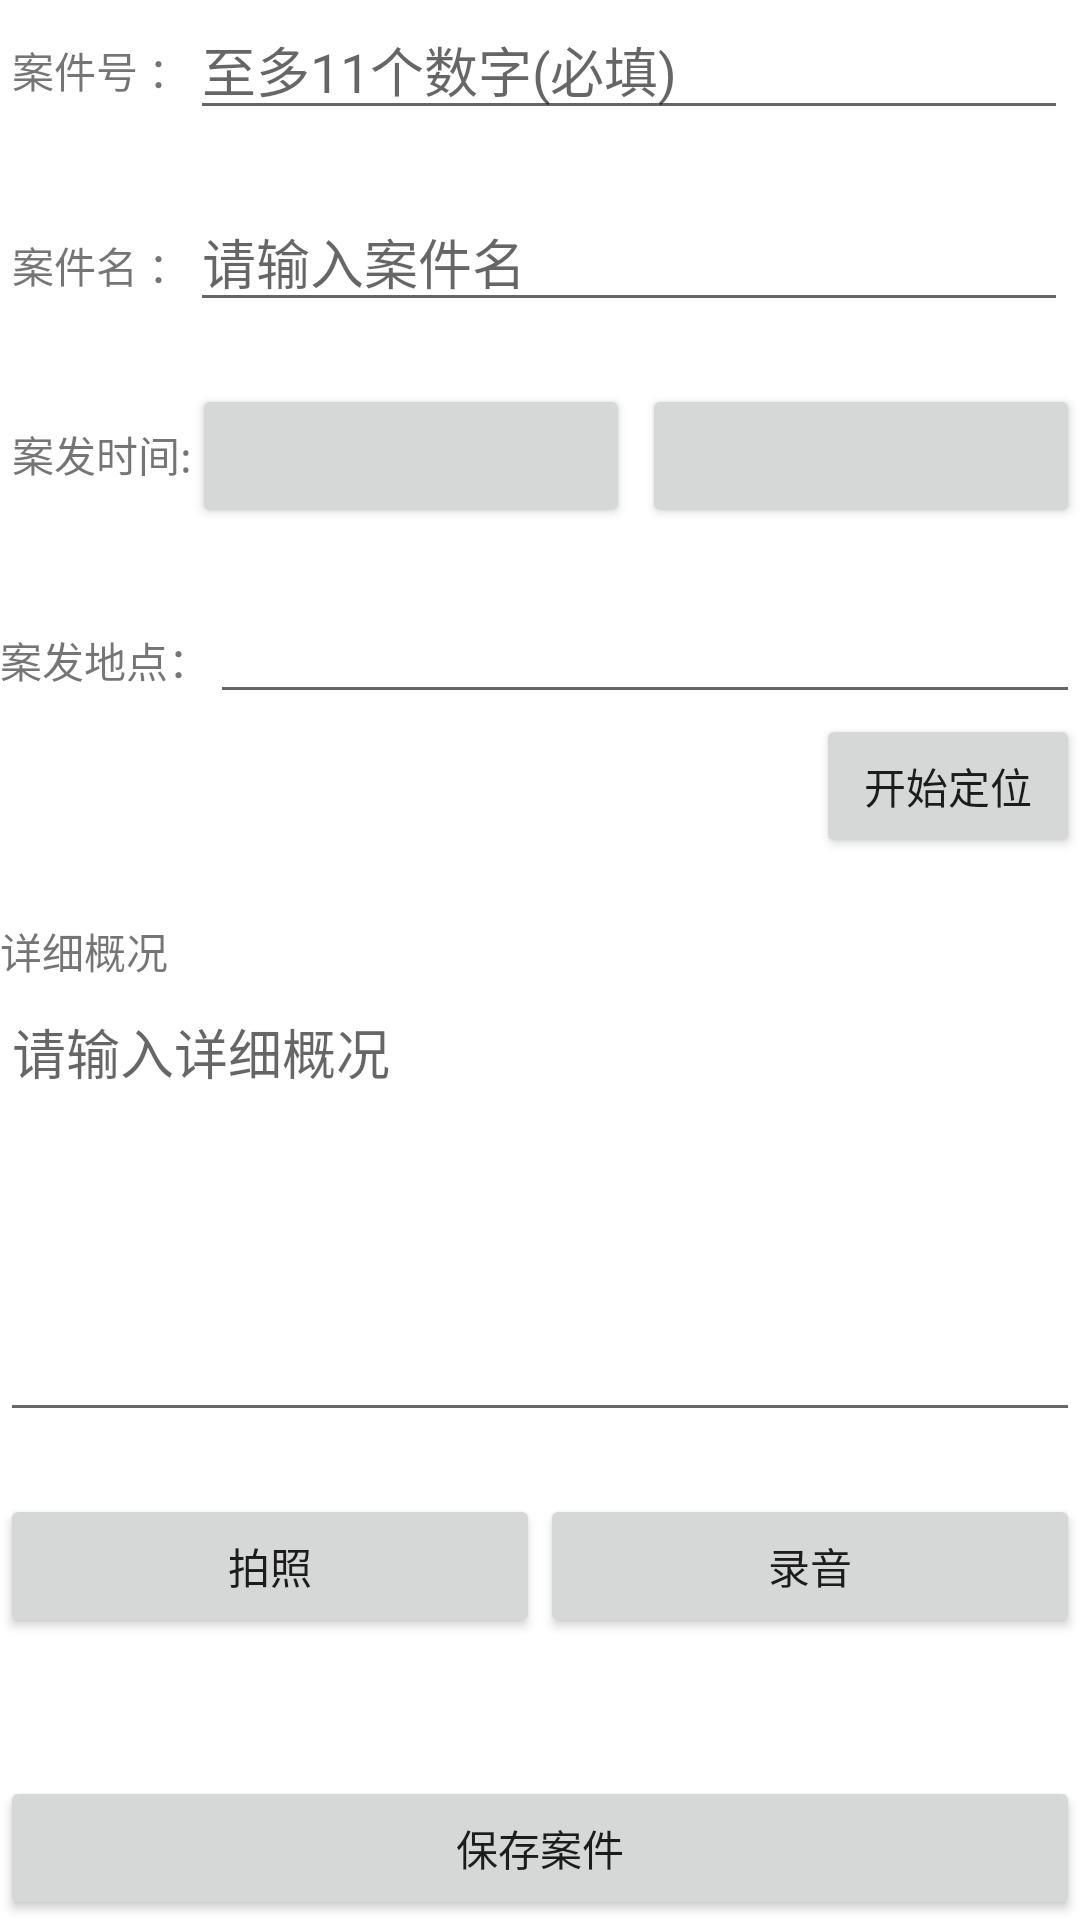

The Android layout XML behind this screen, and the referenced resources:
<!-- AndroidManifest.xml: application theme AppTheme -->
<!-- res/layout/activity_new_claim.xml -->
<?xml version="1.0" encoding="utf-8"?>
<LinearLayout xmlns:android="http://schemas.android.com/apk/res/android"
    android:layout_width="fill_parent"
    android:layout_height="fill_parent"
    android:orientation="vertical" >

    <ScrollView
        android:id="@+id/ScrollView1"
        android:layout_width="fill_parent"
        android:layout_height="0dip"
        android:layout_weight="4"
        android:scrollbars="none" >

        <LinearLayout
            android:layout_width="fill_parent"
            android:layout_height="wrap_content"
            android:orientation="vertical" >

            <LinearLayout
                android:layout_width="fill_parent"
                android:layout_height="wrap_content" >

                <TextView
                    android:layout_width="wrap_content"
                    android:layout_height="wrap_content"
                    android:layout_marginLeft="4dp"
                    android:text="案件号 ：" />

                <EditText
                    android:id="@+id/id_number"
                    android:layout_width="fill_parent"
                    android:layout_height="wrap_content"
                    android:layout_marginRight="4dp"
                    android:gravity="top"
                    android:hint="至多11个数字(必填)"
                    android:inputType="number"
                    android:maxLength="11"
                    android:singleLine="true" />
            </LinearLayout>

            <LinearLayout
                android:layout_width="fill_parent"
                android:layout_height="wrap_content"
                android:layout_marginTop="10pt" >

                <TextView
                    android:layout_width="wrap_content"
                    android:layout_height="wrap_content"
                    android:layout_marginLeft="4dp"
                    android:text="案件名 ：" />

                <EditText
                    android:id="@+id/name"
                    android:layout_width="fill_parent"
                    android:layout_height="wrap_content"
                    android:layout_marginRight="4dp"
                    android:hint="请输入案件名"
                    android:singleLine="true" />
            </LinearLayout>

            <LinearLayout
                android:layout_width="fill_parent"
                android:layout_height="wrap_content"
                android:layout_marginTop="10pt"
                android:orientation="horizontal" >

                <TextView
                    android:layout_width="wrap_content"
                    android:layout_height="wrap_content"
                    android:layout_marginLeft="4dp"
                    android:text="案发时间:" />

                <TextView
                    android:id="@+id/date"
                    android:layout_width="wrap_content"
                    android:layout_height="wrap_content"
                    android:text="" />

                <Button
                    android:id="@+id/pickdate"
                    android:layout_width="wrap_content"
                    android:layout_height="wrap_content"
                    android:layout_marginRight="4dp"
                    android:layout_weight="1" />

                <Button
                    android:id="@+id/picktime"
                    android:layout_width="wrap_content"
                    android:layout_height="wrap_content"
                    android:layout_weight="1" />
            </LinearLayout>

            <LinearLayout
                android:layout_width="fill_parent"
                android:layout_height="wrap_content"
                android:layout_marginTop="10pt"
                android:orientation="horizontal" >

                <TextView
                    android:layout_width="wrap_content"
                    android:layout_height="wrap_content"
                    android:text="案发地点：" />

                <EditText
                    android:id="@+id/place"
                    android:layout_width="fill_parent"
                    android:layout_height="wrap_content" />
            </LinearLayout>

            <RelativeLayout
                android:layout_width="wrap_content"
                android:layout_height="wrap_content"
               >

                <Button
                    android:id="@+id/gps"
                    android:layout_width="wrap_content"
                    android:layout_height="wrap_content"
                    android:layout_alignParentRight="true"
                    android:text="开始定位" />
            </RelativeLayout>

            <LinearLayout
                android:layout_width="fill_parent"
                android:layout_height="wrap_content"
                android:layout_marginTop="10pt" >

                <TextView
                    android:layout_width="wrap_content"
                    android:layout_height="wrap_content"
                    android:text="详细概况" />
            </LinearLayout>

            <LinearLayout
                android:layout_width="fill_parent"
                android:layout_height="wrap_content" >

                <EditText
                    android:id="@+id/inf"
                    android:layout_width="fill_parent"
                    android:layout_height="wrap_content"
                    android:gravity="top"
                    android:height="150dp"
                    android:hint="请输入详细概况" />
            </LinearLayout>

            <LinearLayout
                android:layout_width="fill_parent"
                android:layout_height="wrap_content"
                android:layout_marginTop="10pt"
                android:orientation="horizontal" >

                <Button
                    android:id="@+id/photoes"
                    android:layout_width="wrap_content"
                    android:layout_height="wrap_content"
                    android:layout_gravity="center_horizontal"
                    android:layout_weight="1"
                    android:text="拍照" />

                <Button
                    android:id="@+id/voice"
                    android:layout_width="wrap_content"
                    android:layout_height="wrap_content"
                    android:layout_gravity="center"
                    android:layout_weight="1"
                    android:text="录音" />
            </LinearLayout>
        </LinearLayout>
    </ScrollView>

    <LinearLayout
        android:layout_width="fill_parent"
        android:layout_height="wrap_content"
        android:layout_marginBottom="0dp"
        android:orientation="horizontal" >

        <Button
            android:id="@+id/savefile"
            android:layout_width="fill_parent"
            android:layout_height="wrap_content"
            android:text="保存案件" />
    </LinearLayout>

</LinearLayout>
<!-- resources referenced by this layout -->
<resources>

</resources>
